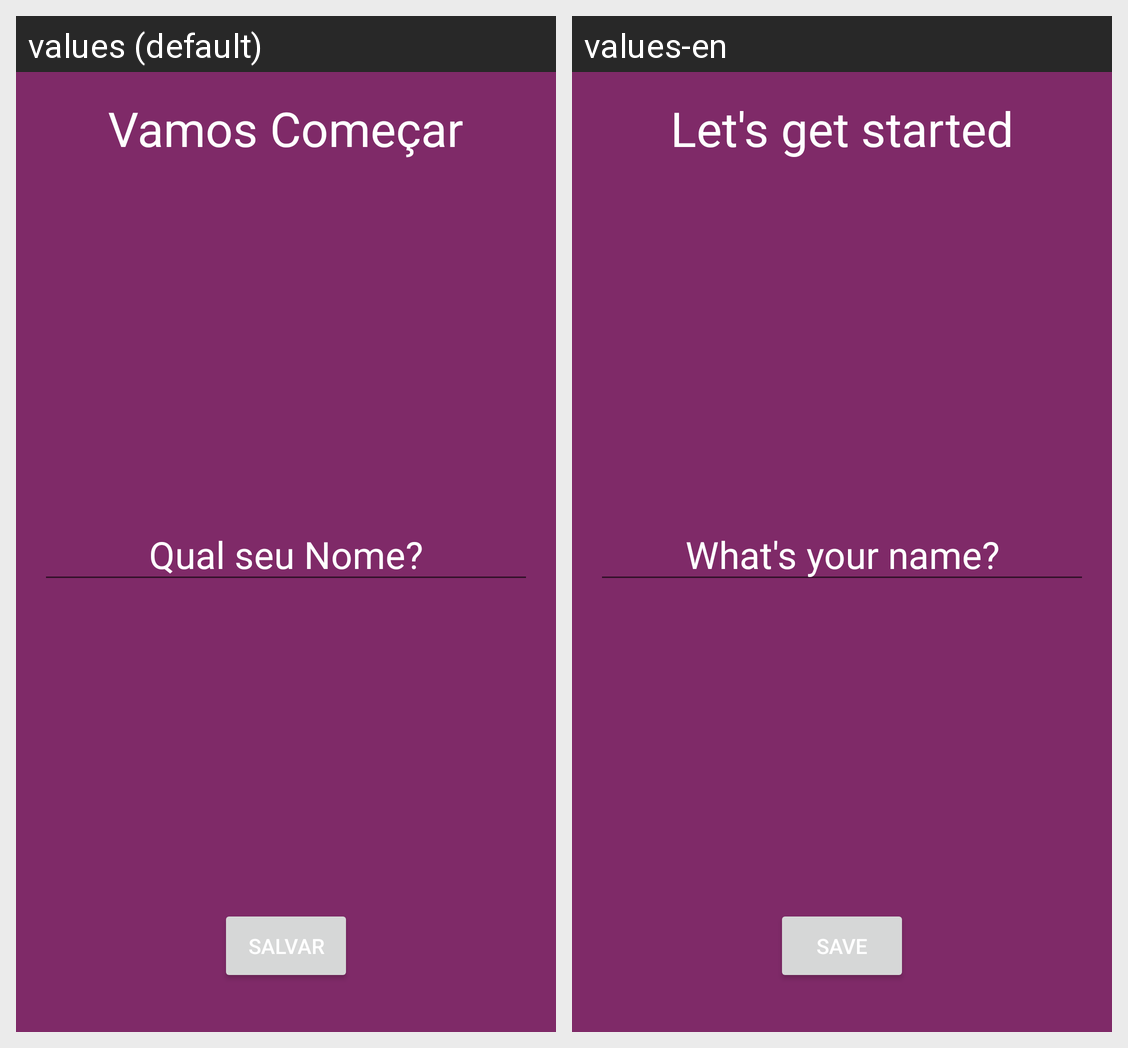

The Android screen above is rendered under two locales of the same app. Produce the string resources it draws, with the default and per-locale values.
Android screen res/layout/activity_splash.xml rendered under 2 locales, left to right: values (default), values-en. Device: Nexus 5 (rendered at 1080×1920; each locale shown at half size, 540×960, under a caption strip naming it); theme Theme.Motivation.
Strings drawn on this screen, with the default value and each locale's value (text and hints the layout hard-codes, and strings that could not be matched under every locale, appear in the picture but are not listed):

vamos_comecar
  values: Vamos Começar
  values-en: Let's get started

qual_seu_nome
  values: Qual seu Nome?
  values-en: What's your name?

salvar
  values: Salvar
  values-en: Save
